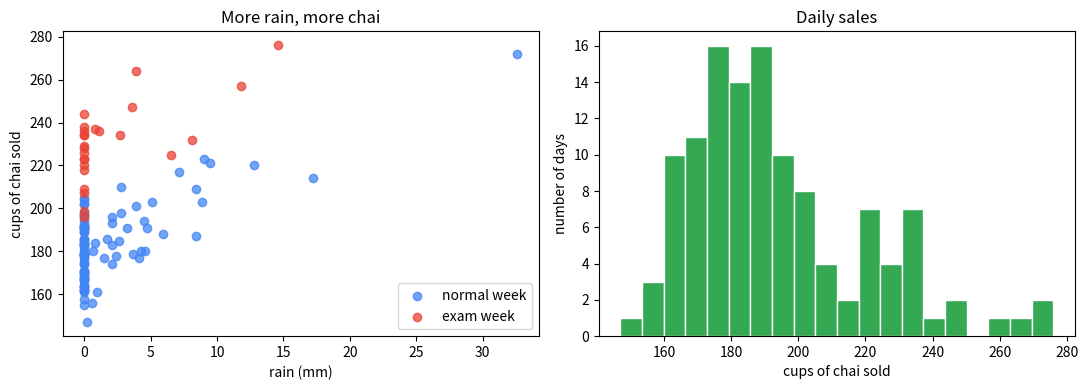
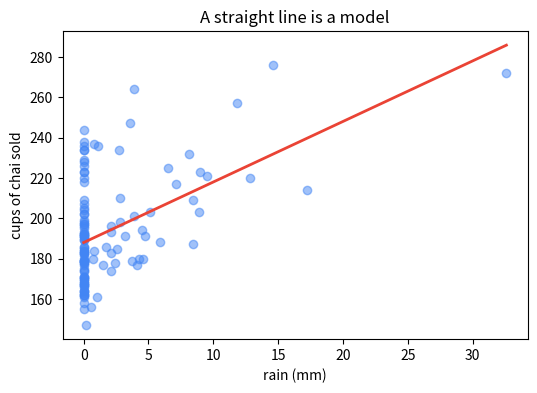

Python code for these plots, in order:
import matplotlib.pyplot as plt
import numpy as np
import pandas as pd

rng = np.random.default_rng(seed=42)  # the seed makes our "random" numbers repeatable
print("NumPy", np.__version__, "| pandas", pd.__version__)

marks = np.array([54, 71, 88, 62, 95, 47, 79])

print("mean   :", marks.mean())
print("std    :", marks.std().round(2))
print("max    :", marks.max())
print("curved :", marks + 5)  # adds 5 to every element at once
print("passed :", marks >= 50)  # a True/False for every element
print("how many passed:", (marks >= 50).sum())

X = np.array(
    [
        [1.0, 2.0, 3.0],
        [4.0, 5.0, 6.0],
    ]
)
print("shape:", X.shape, "(2 rows, 3 columns)")
print("column means:", X.mean(axis=0))
print("row sums    :", X.sum(axis=1))

n_days = 120
dates = pd.date_range("2026-01-05", periods=n_days, freq="B")  # "B" = business days

temperature_c = 29 + 2.5 * np.sin(np.arange(n_days) / 12) + rng.normal(0, 1.0, n_days)
rain_mm = rng.exponential(scale=6, size=n_days) * (rng.random(n_days) < 0.35)
week = np.arange(n_days) // 5
exam_week = np.isin(week, [7, 8, 15, 16, 23])

chai_cups = (
    180 + 3.2 * rain_mm - 4.0 * (temperature_c - 29) + 45 * exam_week + rng.normal(0, 12, n_days)
).round()

df = pd.DataFrame(
    {
        "date": dates,
        "temperature_c": temperature_c.round(1),
        "rain_mm": rain_mm.round(1),
        "exam_week": exam_week,
        "chai_cups": chai_cups.astype(int),
    }
)
df.head()

print(df.shape, "-> (rows, columns)")
df.describe().round(1)

# Q1: Is chai really different in exam weeks?
print(df.groupby("exam_week")["chai_cups"].mean().round(1))

# Q2: Which single day sold the most?
df.sort_values("chai_cups", ascending=False).head(3)

# Q3: How strongly does each measurement move together with chai sales?
df[["temperature_c", "rain_mm", "chai_cups"]].corr().round(2)

fig, axes = plt.subplots(1, 2, figsize=(11, 4))

# Left: rain vs chai, coloured by exam week
for flag, colour, label in [(False, "#4285F4", "normal week"), (True, "#EA4335", "exam week")]:
    part = df[df["exam_week"] == flag]
    axes[0].scatter(part["rain_mm"], part["chai_cups"], c=colour, label=label, alpha=0.75)
axes[0].set_xlabel("rain (mm)")
axes[0].set_ylabel("cups of chai sold")
axes[0].set_title("More rain, more chai")
axes[0].legend()

# Right: how are daily sales spread out?
axes[1].hist(df["chai_cups"], bins=20, color="#34A853", edgecolor="white")
axes[1].set_xlabel("cups of chai sold")
axes[1].set_ylabel("number of days")
axes[1].set_title("Daily sales")

plt.tight_layout()
plt.show()

slope, intercept = np.polyfit(df["rain_mm"], df["chai_cups"], deg=1)
print(f"chai ≈ {intercept:.0f} + {slope:.1f} × rain_mm")
print("We built in 3.2 cups per mm of rain. The line found roughly that from noisy data.")

plt.figure(figsize=(6, 4))
plt.scatter(df["rain_mm"], df["chai_cups"], alpha=0.5, color="#4285F4")
xs = np.linspace(0, df["rain_mm"].max(), 50)
plt.plot(xs, intercept + slope * xs, color="#EA4335", linewidth=2)
plt.xlabel("rain (mm)")
plt.ylabel("cups of chai sold")
plt.title("A straight line is a model")
plt.show()

# Your code here
